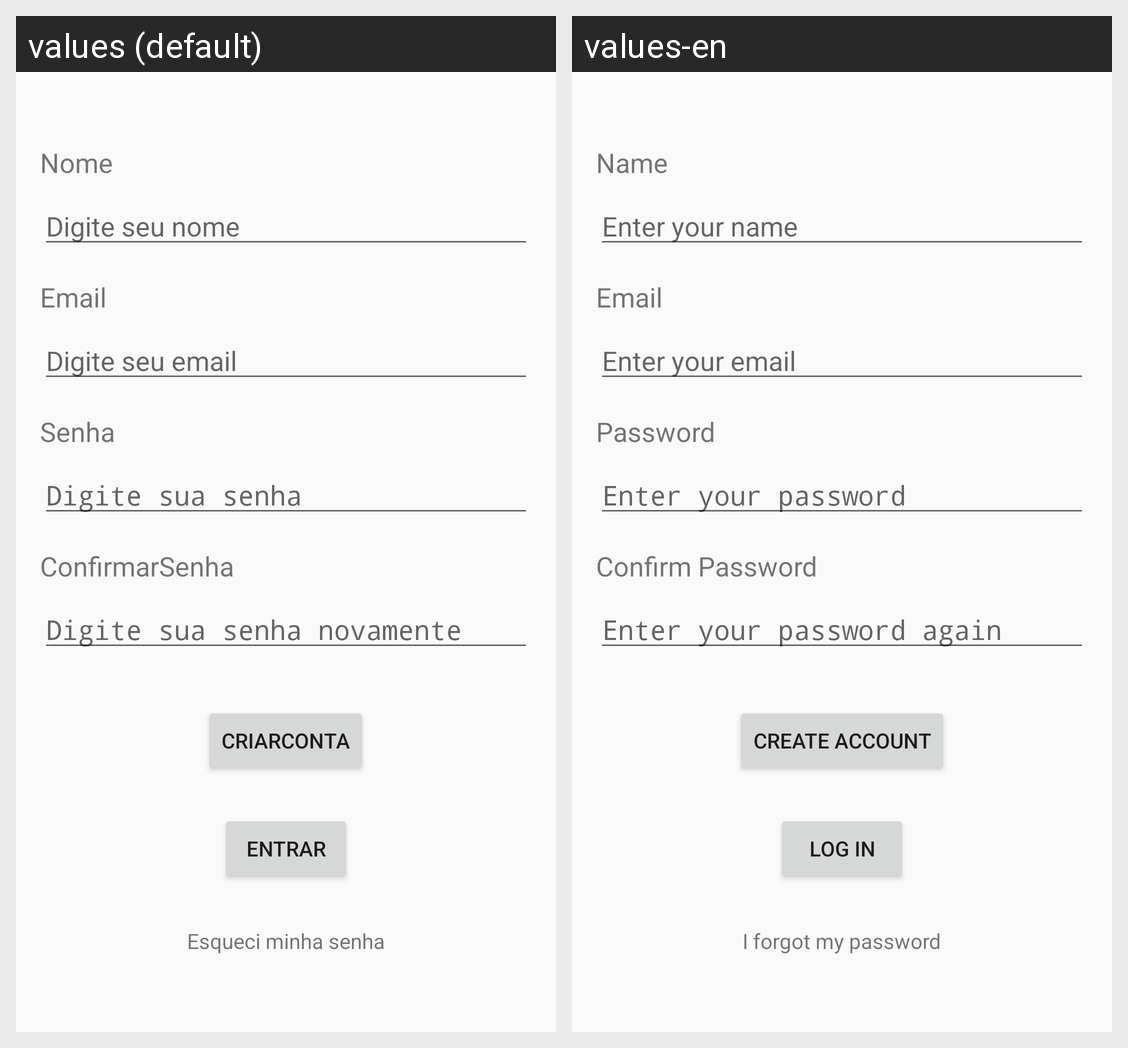

For this localized Android screen grid, give each drawn string resource with its value in every locale shown.
Android screen res/layout/tela_de_registro.xml rendered under 2 locales, left to right: values (default), values-en. Device: Nexus 5 (rendered at 1080×1920; each locale shown at half size, 540×960, under a caption strip naming it); theme Theme.EmotionDecoder.
Strings drawn on this screen, with the default value and each locale's value (text and hints the layout hard-codes, and strings that could not be matched under every locale, appear in the picture but are not listed):

nome
  values: Nome
  values-en: Name

digite_seu_nome
  values: Digite seu nome
  values-en: Enter your name

e_mail
  values: Email
  values-en: Email

digite_seu_e_mail
  values: Digite seu email
  values-en: Enter your email

senha
  values: Senha
  values-en: Password

digite_sua_senha
  values: Digite sua senha
  values-en: Enter your password

confirmar_senha
  values: ConfirmarSenha
  values-en: Confirm Password

digite_sua_senha_novamente
  values: Digite sua senha novamente
  values-en: Enter your password again

criar_conta
  values: CriarConta
  values-en: Create Account

entrar
  values: Entrar
  values-en: Log in

esqueci_minha_senha
  values: Esqueci minha senha
  values-en: I forgot my password
